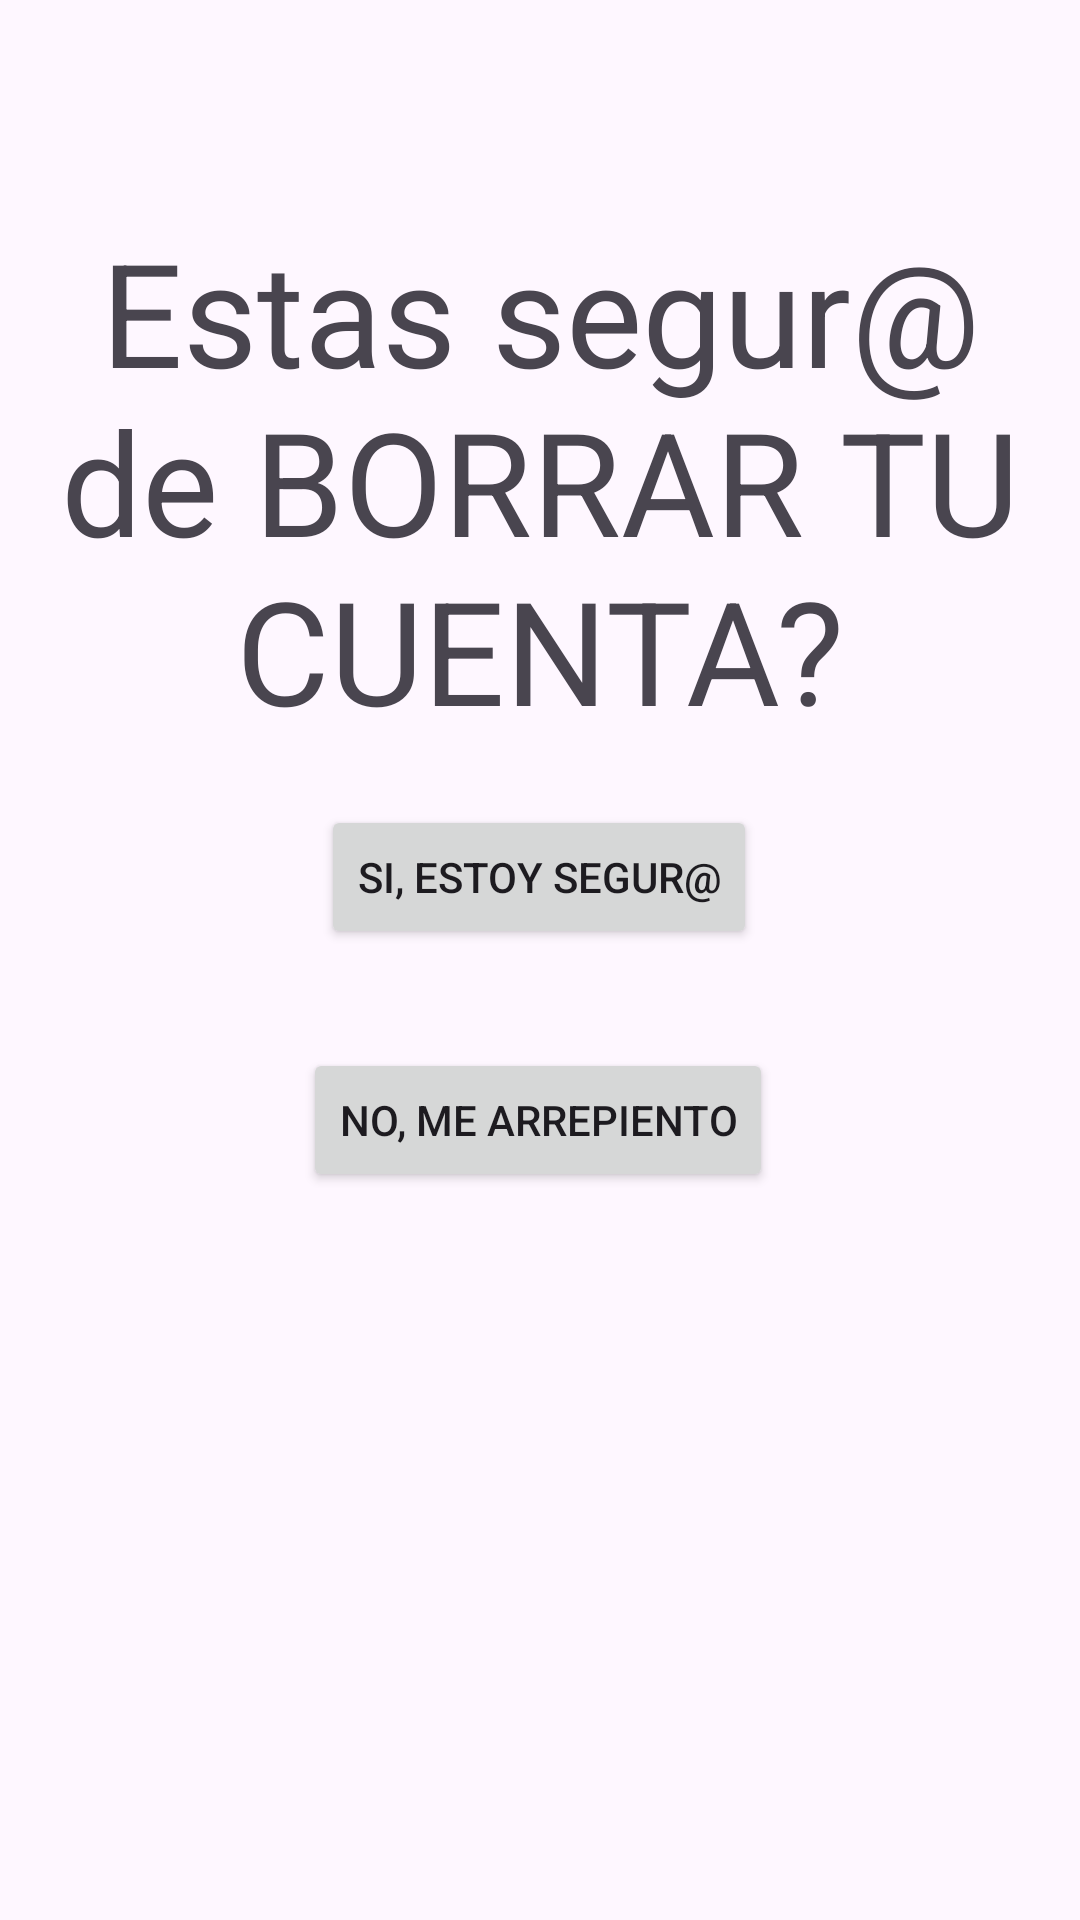

Here is an Android app screen rendered from its layout file. Give the layout XML and the strings, colors and styles it references.
<!-- AndroidManifest.xml: application theme Theme.SoSelf -->
<!-- res/layout/activity_conf_borrar.xml -->
<?xml version="1.0" encoding="utf-8"?>
<androidx.constraintlayout.widget.ConstraintLayout xmlns:android="http://schemas.android.com/apk/res/android"
    xmlns:app="http://schemas.android.com/apk/res-auto"
    xmlns:tools="http://schemas.android.com/tools"
    android:layout_width="match_parent"
    android:layout_height="match_parent"
    tools:context=".ConfBorrar">

    <Button
        android:id="@+id/no"
        android:layout_width="wrap_content"
        android:layout_height="wrap_content"
        android:text="No, me arrepiento"
        app:layout_constraintBottom_toBottomOf="parent"
        app:layout_constraintEnd_toEndOf="parent"
        app:layout_constraintHorizontal_bias="0.497"
        app:layout_constraintStart_toStartOf="parent"
        app:layout_constraintTop_toTopOf="parent"
        app:layout_constraintVertical_bias="0.59" />

    <TextView
        android:id="@+id/textView15"
        android:layout_width="wrap_content"
        android:layout_height="wrap_content"
        android:text="Estas segur@ de BORRAR TU CUENTA?"
        android:textAlignment="center"
        android:textSize="48dp"
        app:layout_constraintBottom_toBottomOf="parent"
        app:layout_constraintEnd_toEndOf="parent"
        app:layout_constraintStart_toStartOf="parent"
        app:layout_constraintTop_toTopOf="parent"
        app:layout_constraintVertical_bias="0.155" />

    <Button
        android:id="@+id/si"
        android:layout_width="wrap_content"
        android:layout_height="wrap_content"
        android:text="Si, estoy segur@"
        app:layout_constraintBottom_toBottomOf="parent"
        app:layout_constraintEnd_toEndOf="parent"
        app:layout_constraintHorizontal_bias="0.498"
        app:layout_constraintStart_toStartOf="parent"
        app:layout_constraintTop_toTopOf="parent"
        app:layout_constraintVertical_bias="0.453" />
</androidx.constraintlayout.widget.ConstraintLayout>
<!-- resources referenced by this layout -->
<resources>
  <style name="Theme.SoSelf" parent="Base.Theme.SoSelf" />
  <style name="Base.Theme.SoSelf" parent="Theme.Material3.DayNight.NoActionBar">
          
          
      </style>
</resources>
